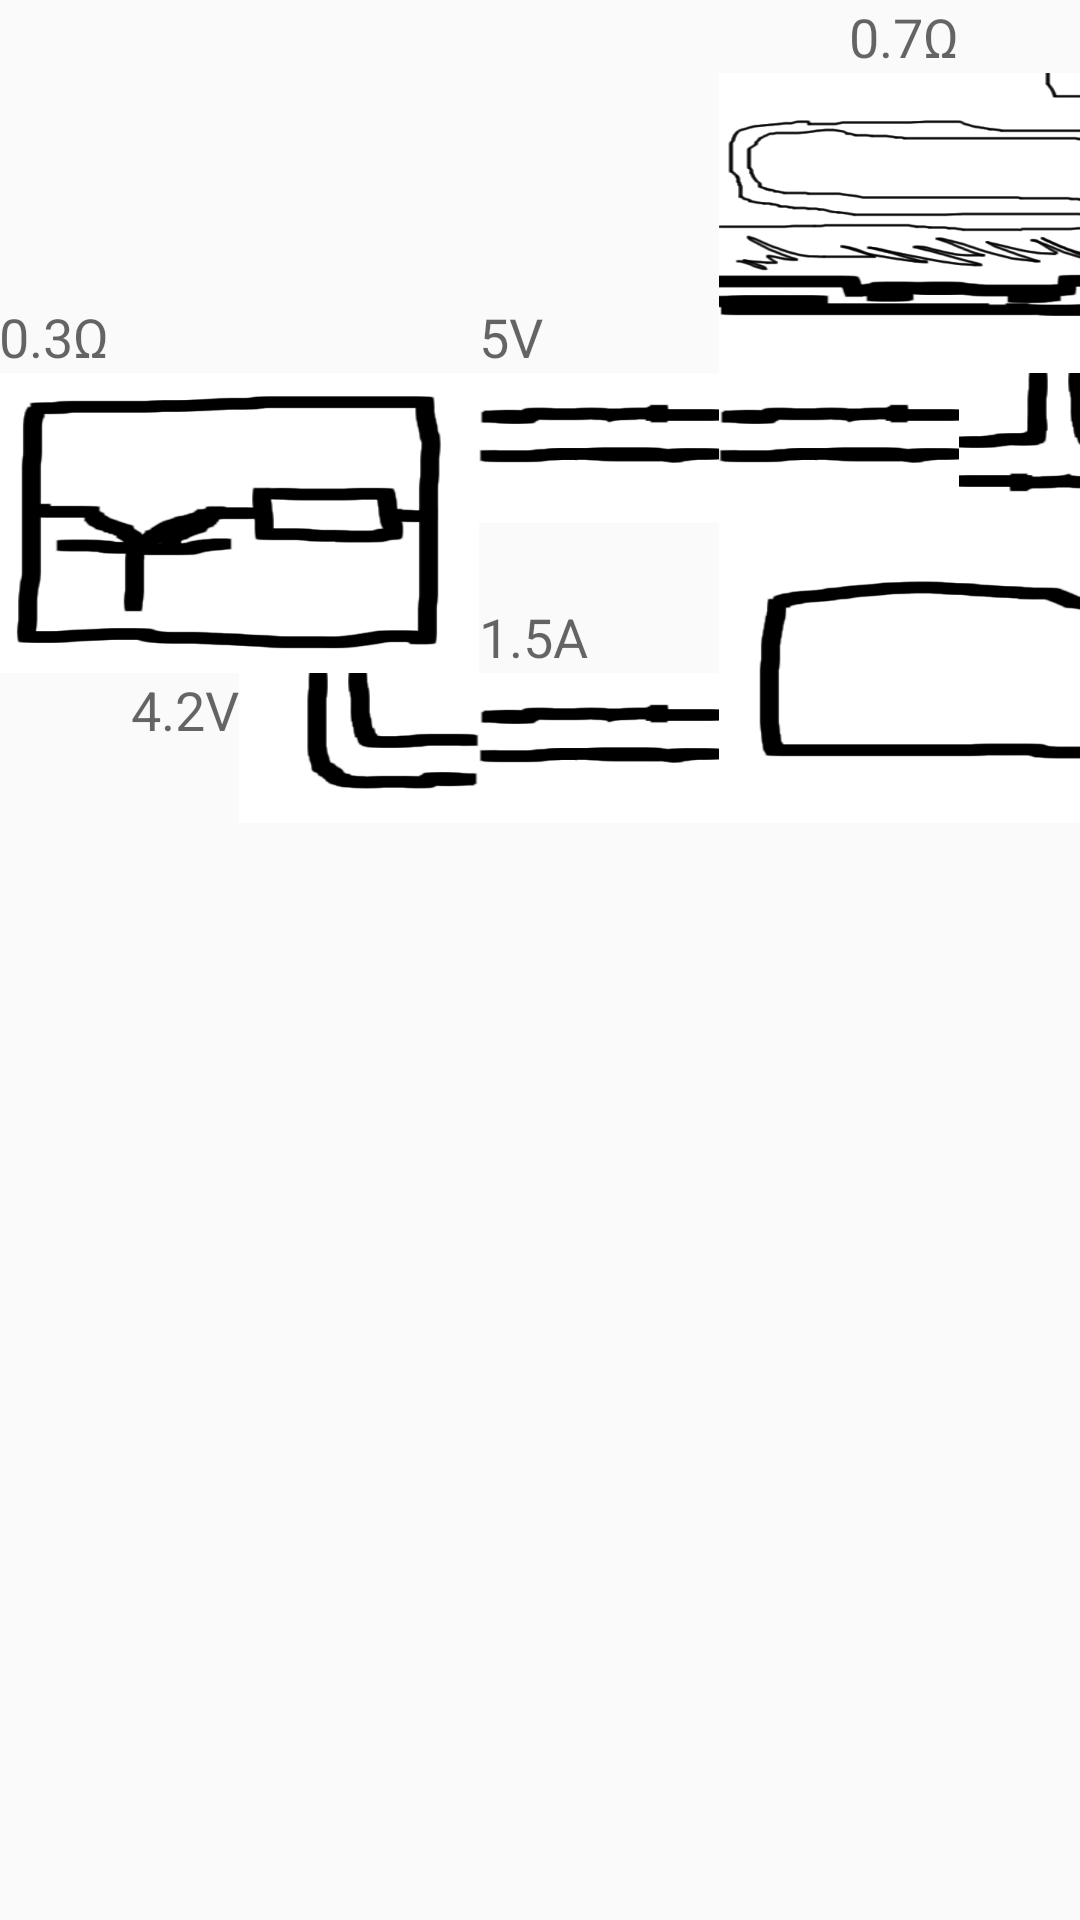

Reconstruct the res/layout file that produces this screen, plus the resources it refers to.
<!-- AndroidManifest.xml: application theme AppTheme -->
<!-- res/layout/activity_charging_overview_r270.xml -->
<?xml version="1.0" encoding="utf-8"?>
<GridLayout
    xmlns:android="http://schemas.android.com/apk/res/android"
    xmlns:tools="http://schemas.android.com/tools"
        android:layout_width="match_parent"
        android:layout_height="match_parent"
        android:paddingBottom="@dimen/activity_vertical_margin"
        android:paddingLeft="@dimen/activity_horizontal_margin"
        android:paddingRight="@dimen/activity_horizontal_margin"
        android:paddingTop="@dimen/activity_vertical_margin"
        tools:context="de.pirsoft.batterymon.ChargingOverview"
        android:columnCount="10"
        android:rowCount="7"
    android:columnOrderPreserved="true"
    android:rowOrderPreserved="true"
    >

    <ImageView
        android:layout_width="80dp"
        android:layout_height="50dp"
        android:id="@+id/imageView6"
        android:layout_row="3"
        android:layout_column="4"
        android:src="@drawable/img_conduit_lrt"
        android:scaleType="fitXY"
        android:layout_gravity="right"/>

    <ImageView
        android:layout_width="80dp"
        android:layout_height="50dp"
        android:id="@+id/imageView11"
        android:layout_row="3"
        android:layout_column="3"
        android:src="@drawable/img_conduit_lr"
        android:scaleType="fitXY"
        android:layout_gravity="right"/>

    <ImageView
        android:layout_width="80dp"
        android:layout_height="50dp"
        android:id="@+id/imageView12"
        android:layout_row="3"
        android:layout_column="2"
        android:src="@drawable/img_conduit_lr"
        android:scaleType="fitXY"
        android:layout_gravity="right"/>

    <ImageView
        android:layout_width="80dp"
        android:layout_height="50dp"
        android:id="@+id/imageView13"
        android:layout_row="5"
        android:layout_column="2"
        android:src="@drawable/img_conduit_lr"
        android:scaleType="fitXY"
        android:layout_gravity="right"/>

    <TextView
        android:layout_width="wrap_content"
        android:layout_height="wrap_content"
        android:textAppearance="?android:attr/textAppearanceMedium"
        android:text="0.3Ω"
        android:id="@+id/chg_int_res"
        android:layout_row="2"
        android:layout_column="0"
        android:layout_gravity="bottom"/>

    <TextView
        android:layout_width="wrap_content"
        android:layout_height="wrap_content"
        android:textAppearance="?android:attr/textAppearanceMedium"
        android:text="5V"
        android:id="@+id/chg_vin"
        android:layout_row="2"
        android:layout_column="2"
        android:layout_gravity="bottom"/>

    <ImageView
        android:layout_width="160dp"
        android:layout_height="100dp"
        android:id="@+id/imageView8"
        android:layout_row="3"
        android:layout_column="0"
        android:src="@drawable/img_ctl"
        android:layout_rowSpan="2"
        android:layout_columnSpan="2"
        android:scaleType="fitXY"/>

    <TextView
        android:layout_width="wrap_content"
        android:layout_height="wrap_content"
        android:textAppearance="?android:attr/textAppearanceMedium"
        android:text="5V"
        android:id="@+id/chg_dock_supp"
        android:layout_row="0"
        android:layout_column="4"
        android:layout_gravity="right"/>

    <ImageView
        android:layout_width="80dp"
        android:layout_height="50dp"
        android:id="@+id/imageView7"
        android:layout_row="3"
        android:layout_column="6"
        android:src="@drawable/img_conduit_lt"
        android:scaleType="fitXY"
        android:layout_gravity="left|right"/>

    <TextView
        android:layout_width="wrap_content"
        android:layout_height="wrap_content"
        android:textAppearance="?android:attr/textAppearanceMedium"
        android:text="0.7Ω"
        android:id="@+id/chg_usb_res"
        android:layout_row="0"
        android:layout_column="5"
        android:layout_gravity="right"/>

    <ImageView
        android:layout_width="80dp"
        android:layout_height="50dp"
        android:id="@+id/imageView5"
        android:layout_row="3"
        android:layout_column="5"
        android:src="@drawable/img_conduit_lr"
        android:scaleType="fitXY"/>

    <ImageView
        android:layout_width="80dp"
        android:layout_height="50dp"
        android:id="@+id/imageView2"
        android:layout_row="1"
        android:layout_column="0"/>

    <ImageView
            android:layout_width="160dp"
            android:layout_height="100dp"
            android:id="@+id/chg_img_dock"
            android:src="@drawable/img_dock_plugged_r270"
            android:layout_row="1"
            android:layout_rowSpan="2"
            android:layout_column="3"
            android:layout_columnSpan="2"
            android:scaleType="fitXY"/>

        <TextView
            android:layout_width="wrap_content"
            android:layout_height="wrap_content"
            android:textAppearance="?android:attr/textAppearanceMedium"
            android:text="5V"
            android:id="@+id/chg_usb_supp"
            android:layout_column="6"
            android:layout_row="0"
            android:layout_columnSpan="1"
            android:layout_rowSpan="1"
            android:layout_gravity="right"/>

        <ImageView
            android:layout_width="160dp"
            android:layout_height="100dp"
            android:id="@+id/chg_img_usb"
            android:src="@drawable/img_usb_plugged_r270"
            android:layout_column="5"
            android:layout_row="1"
            android:layout_rowSpan="2"
            android:layout_columnSpan="2"
            android:scaleType="fitXY"/>

    <TextView
        android:layout_width="wrap_content"
        android:layout_height="wrap_content"
        android:textAppearance="?android:attr/textAppearanceMedium"
        android:text="0.7Ω"
        android:id="@+id/chg_dock_res"
        android:layout_row="0"
        android:layout_column="3"
        android:layout_gravity="right"/>

    <ImageView
        android:layout_width="160dp"
        android:layout_height="100dp"
        android:id="@+id/imageView10"
        android:layout_row="4"
        android:layout_column="3"
        android:src="@drawable/img_battery"
        android:scaleType="fitXY"
        android:layout_columnSpan="2"
        android:layout_rowSpan="2"/>

    <TextView
        android:layout_width="wrap_content"
        android:layout_height="wrap_content"
        android:textAppearance="?android:attr/textAppearanceMedium"
        android:text="2.6Ah"
        android:id="@+id/chg_bat_acc_cur"
        android:layout_row="4"
        android:layout_column="5"
        android:layout_gravity="bottom"/>

    <TextView
        android:layout_width="wrap_content"
        android:layout_height="wrap_content"
        android:textAppearance="?android:attr/textAppearanceMedium"
        android:text="4.2V"
        android:id="@+id/chg_vbat"
        android:layout_row="5"
        android:layout_column="0"
        android:layout_gravity="right"/>

    <ImageView
        android:layout_width="80dp"
        android:layout_height="50dp"
        android:id="@+id/imageView9"
        android:layout_row="5"
        android:layout_column="1"
        android:src="@drawable/img_conduit_rt"
        android:scaleType="fitXY"/>

    <TextView
        android:layout_width="wrap_content"
        android:layout_height="wrap_content"
        android:textAppearance="?android:attr/textAppearanceMedium"
        android:text="1.5A"
        android:id="@+id/chg_cur"
        android:layout_row="4"
        android:layout_column="2"
        android:layout_gravity="bottom"/>

</GridLayout>
<!-- resources referenced by this layout -->
<resources>
  <!-- drawable img_battery: png bitmap (drawable, 7934 bytes) -->
  <!-- drawable img_conduit_lr: png bitmap (drawable, 2764 bytes) -->
  <!-- drawable img_conduit_lrt: png bitmap (drawable, 4105 bytes) -->
  <!-- drawable img_conduit_lt: png bitmap (drawable, 3653 bytes) -->
  <!-- drawable img_conduit_rt: png bitmap (drawable, 3871 bytes) -->
  <!-- drawable img_ctl: png bitmap (drawable, 13155 bytes) -->
  <!-- drawable img_dock_plugged_r270: png bitmap (drawable, 30606 bytes) -->
  <!-- drawable img_usb_plugged_r270: png bitmap (drawable, 25489 bytes) -->
  <style name="AppTheme" parent="android:Theme.Material.Light">
          <item name="android:colorPrimary">@color/primary</item>
          <item name="android:colorPrimaryDark">@color/primary_dark</item>
          <item name="android:colorAccent">@color/accent</item>
      </style>
  <color name="primary">#8bc34a</color>
  <color name="primary_dark">#689f38</color>
  <color name="accent">#ff7043</color>
</resources>
